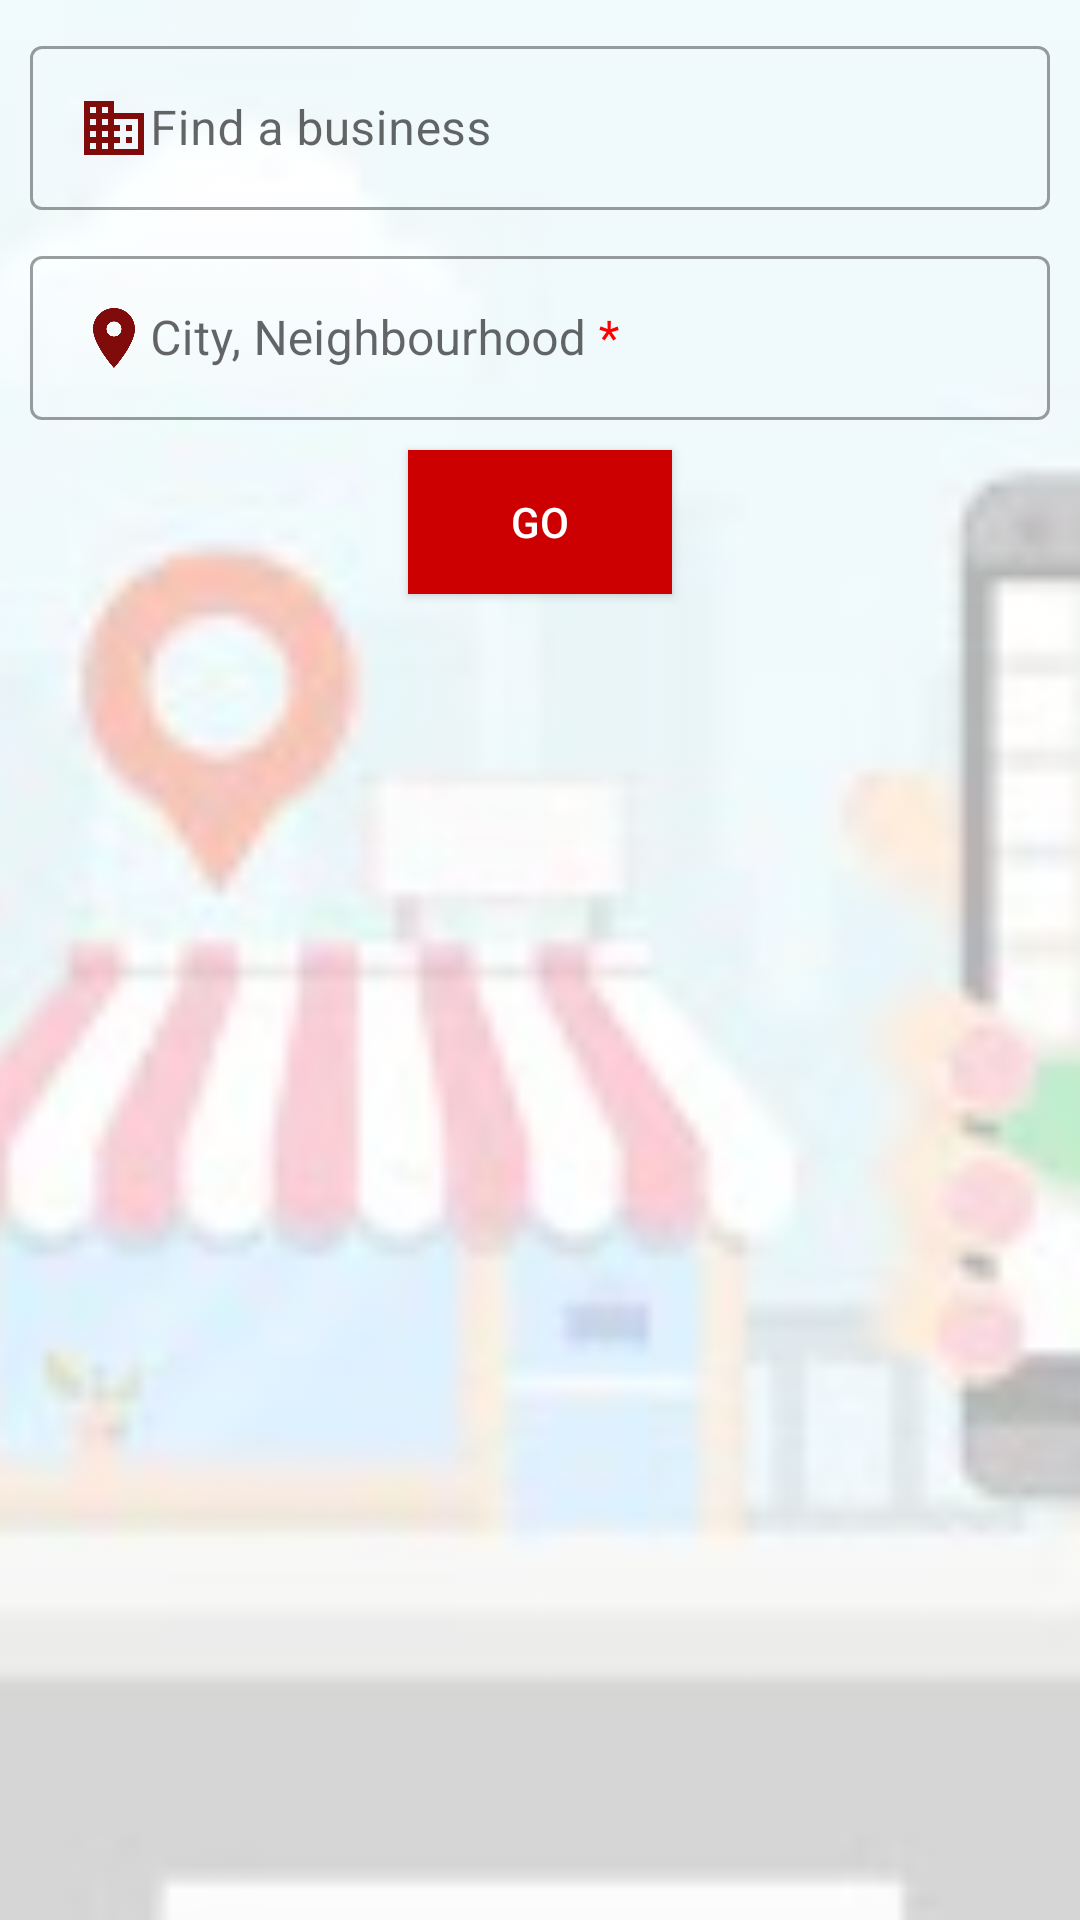

The Android layout XML behind this screen, and the referenced resources:
<!-- AndroidManifest.xml: application theme Theme.YelpSample -->
<!-- res/layout/activity_home.xml -->
<?xml version="1.0" encoding="utf-8"?>
<RelativeLayout xmlns:android="http://schemas.android.com/apk/res/android"
    xmlns:app="http://schemas.android.com/apk/res-auto"
    xmlns:tools="http://schemas.android.com/tools"
    android:layout_width="match_parent"
    android:layout_height="match_parent"
    android:orientation="vertical"
    tools:context=".services.activities.HomeActivity">

<ImageView
    android:layout_width="match_parent"
    android:layout_height="match_parent"
    android:src="@drawable/app_bg"
    android:scaleType="centerCrop"
    android:alpha="0.3"/>
    <com.google.android.material.textfield.TextInputLayout
        style="@style/Widget.MaterialComponents.TextInputLayout.OutlinedBox"
        android:layout_width="match_parent"
        android:id="@+id/search_term_layout"
        android:layout_height="60dp"
        android:layout_gravity="center"
        android:layout_margin="10dp"
        android:hint="@string/search_hint">

        <com.google.android.material.textfield.TextInputEditText
            android:id="@+id/search_term"
            android:layout_width="match_parent"
            android:layout_height="wrap_content"
            android:drawableStart="@drawable/ic_business" />

    </com.google.android.material.textfield.TextInputLayout>

    <com.google.android.material.textfield.TextInputLayout
        style="@style/Widget.MaterialComponents.TextInputLayout.OutlinedBox"
        android:layout_width="match_parent"
        android:layout_height="60dp"
        android:id="@+id/location_inputLayout"
        android:layout_gravity="center"
        android:layout_below="@id/search_term_layout"
        android:layout_marginStart="10dp"
        android:layout_marginEnd="10dp"
        android:layout_marginBottom="10dp"
        android:hint="@string/location">

        <com.google.android.material.textfield.TextInputEditText
            android:id="@+id/location"
            android:layout_width="match_parent"
            android:layout_height="wrap_content"
            android:drawableStart="@drawable/ic_location" />

    </com.google.android.material.textfield.TextInputLayout>

    <Button
        android:id="@+id/search_button"
        android:layout_width="wrap_content"
        android:layout_height="wrap_content"
        android:layout_gravity="center"
        android:background="@android:color/holo_red_dark"
        android:text="@string/search"
        android:layout_below="@id/location_inputLayout"
        android:layout_centerHorizontal="true"
        android:textColor="@color/white" />

    <androidx.recyclerview.widget.RecyclerView
        android:id="@+id/main_recycler"
        android:layout_below="@id/search_button"
        android:layout_width="match_parent"
        android:layout_height="match_parent"
        android:layout_marginTop="10dp"

        />


</RelativeLayout>
<!-- resources referenced by this layout -->
<resources>
  <color name="white">#FFFFFFFF</color>
  <!-- drawable app_bg: png bitmap (drawable, 64778 bytes) -->
  <!-- drawable ic_business (drawable) -->
  <vector android:height="24dp" android:tint="#800B0B"
      android:viewportHeight="24" android:viewportWidth="24"
      android:width="24dp" xmlns:android="http://schemas.android.com/apk/res/android">
      <path android:fillColor="@android:color/white" android:pathData="M12,7L12,3L2,3v18h20L22,7L12,7zM6,19L4,19v-2h2v2zM6,15L4,15v-2h2v2zM6,11L4,11L4,9h2v2zM6,7L4,7L4,5h2v2zM10,19L8,19v-2h2v2zM10,15L8,15v-2h2v2zM10,11L8,11L8,9h2v2zM10,7L8,7L8,5h2v2zM20,19h-8v-2h2v-2h-2v-2h2v-2h-2L12,9h8v10zM18,11h-2v2h2v-2zM18,15h-2v2h2v-2z"/>
  </vector>
  <!-- drawable ic_location (drawable) -->
  <vector android:height="24dp" android:tint="#800B0B"
      android:viewportHeight="24" android:viewportWidth="24"
      android:width="24dp" xmlns:android="http://schemas.android.com/apk/res/android">
      <path android:fillColor="@android:color/white" android:pathData="M12,2C8.13,2 5,5.13 5,9c0,5.25 7,13 7,13s7,-7.75 7,-13c0,-3.87 -3.13,-7 -7,-7zM12,11.5c-1.38,0 -2.5,-1.12 -2.5,-2.5s1.12,-2.5 2.5,-2.5 2.5,1.12 2.5,2.5 -1.12,2.5 -2.5,2.5z"/>
  </vector>
  <string name="location">City, Neighbourhood <font color="#FF0000">*</font></string>
  <string name="search">Go</string>
  <string name="search_hint">Find a business </string>
  <style name="Theme.YelpSample" parent="Theme.MaterialComponents.DayNight.DarkActionBar">
          
          <item name="colorPrimary">@color/design_default_color_error</item>
          <item name="colorPrimaryVariant">@android:color/holo_red_dark</item>
          <item name="colorOnPrimary">@color/white</item>
          
          <item name="colorSecondary">@color/teal_200</item>
          <item name="colorSecondaryVariant">@color/teal_700</item>
          <item name="colorOnSecondary">@color/black</item>
          
          <item name="android:statusBarColor" tools:targetApi="l">?attr/colorPrimaryVariant</item>
          
  
  
      </style>
  <color name="teal_200">#FF03DAC5</color>
  <color name="teal_700">#FF018786</color>
  <color name="black">#FF000000</color>
</resources>
